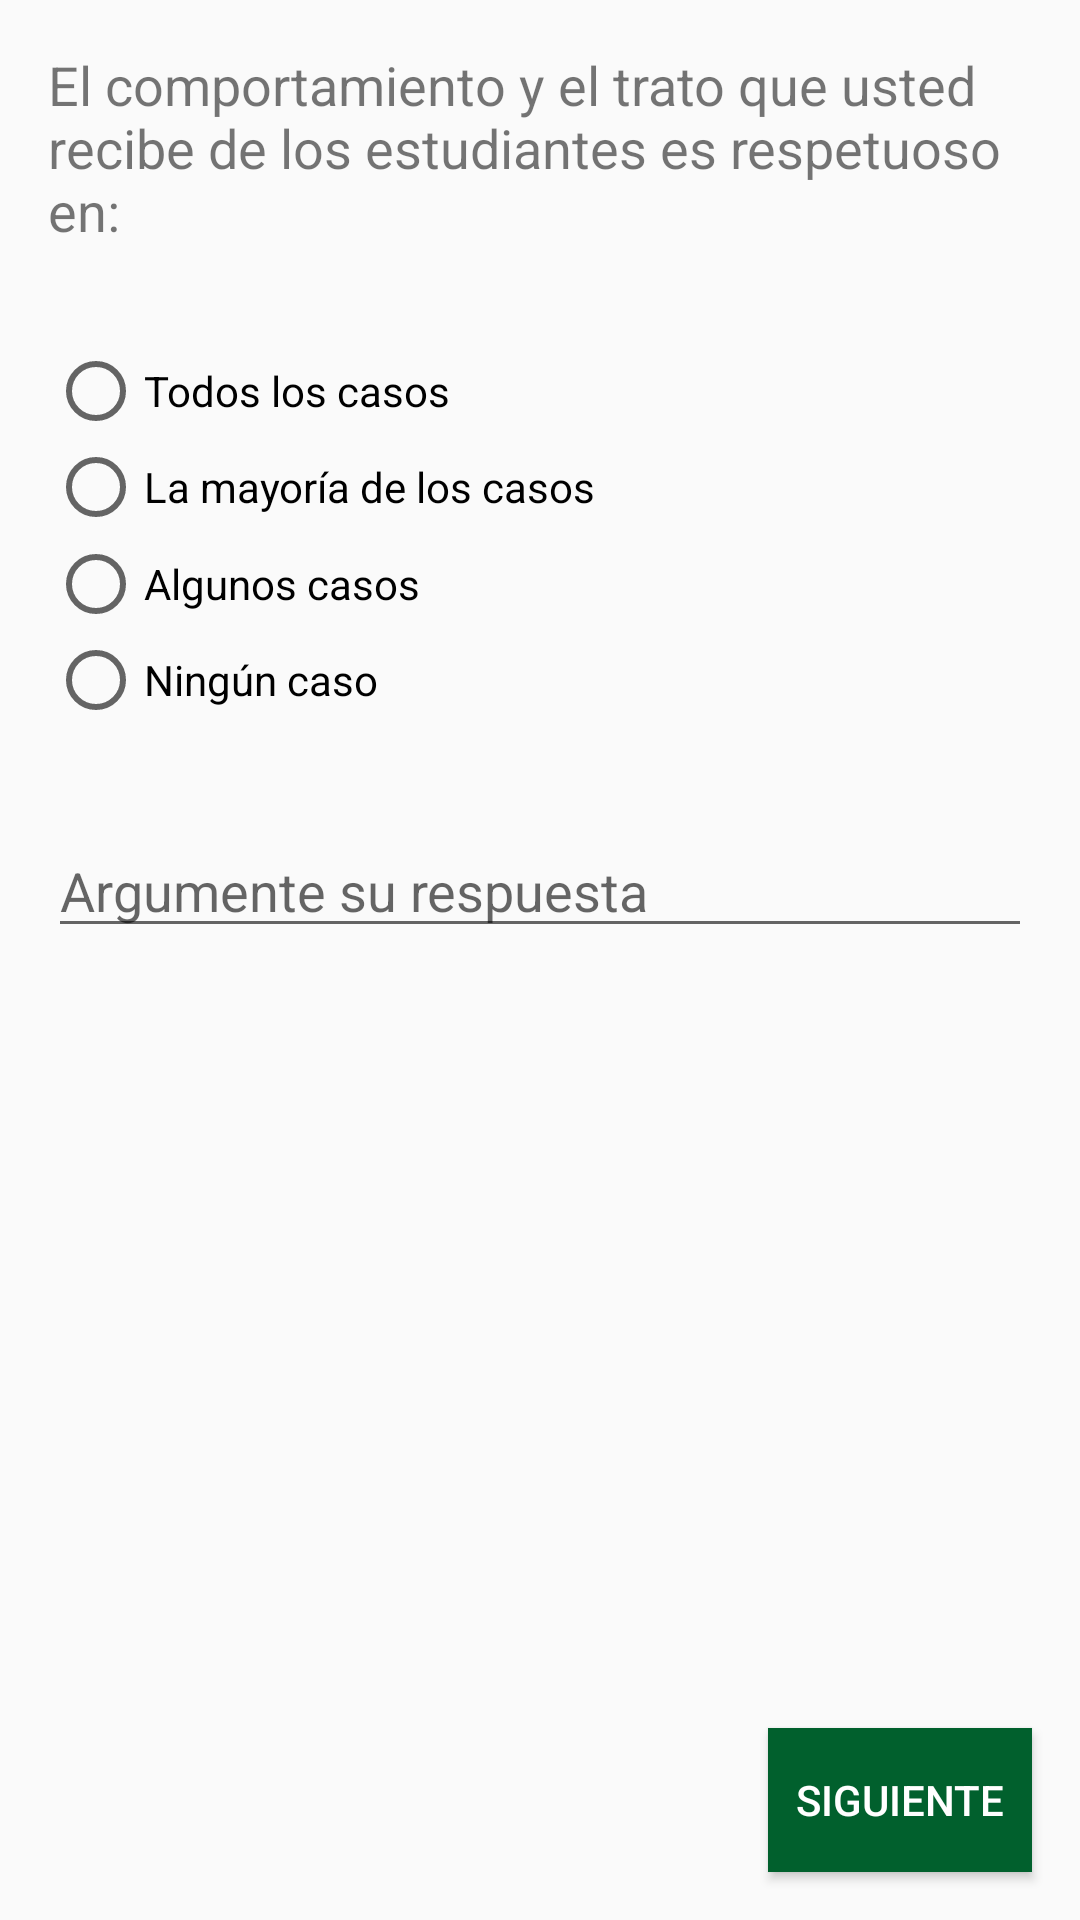

The Android layout XML behind this screen, and the referenced resources:
<!-- AndroidManifest.xml: application theme AppTheme -->
<!-- res/layout/fragment_encuesta_docente.xml -->
<?xml version="1.0" encoding="utf-8"?>
<RelativeLayout xmlns:android="http://schemas.android.com/apk/res/android"
    xmlns:tools="http://schemas.android.com/tools"
    android:orientation="vertical" android:layout_width="match_parent"
    android:layout_height="match_parent">

    <TextView
        android:id="@+id/pregunta"
        style="@style/Pregunta"
        android:layout_width="match_parent"
        android:layout_height="wrap_content"
        android:layout_marginStart="16dp"
        android:layout_marginLeft="16dp"
        android:layout_marginTop="16dp"
        android:layout_marginEnd="16dp"
        android:layout_marginRight="16dp"
        android:layout_marginBottom="16dp"
        android:text="@string/PreguntaD1"
        android:textSize="18sp" />

    <RadioGroup
        android:id="@+id/respuesta_1"
        android:layout_width="wrap_content"
        android:layout_height="wrap_content"
        android:layout_below="@id/pregunta"
        android:layout_marginStart="16dp"
        android:layout_marginLeft="16dp"
        android:layout_marginTop="16dp"
        android:layout_marginEnd="16dp"
        android:layout_marginRight="16dp"
        android:layout_marginBottom="16dp"
        android:orientation="vertical"
        android:visibility="visible">

        <RadioButton
            android:id="@+id/radioButton170"
            android:layout_width="wrap_content"
            android:layout_height="match_parent"
            android:text="@string/todos_nlos_casos"
            android:textSize="14sp"
            android:typeface="normal" />

        <RadioButton
            android:id="@+id/radioButton171"
            android:layout_width="wrap_content"
            android:layout_height="match_parent"
            android:text="@string/la_mayor_a_nde_los_casos"
            android:textSize="14sp"
            android:typeface="normal" />

    </RadioGroup>

    <RadioGroup
        android:id="@+id/respuesta_2"
        android:layout_width="wrap_content"
        android:layout_height="wrap_content"
        android:layout_marginStart="16dp"
        android:layout_marginLeft="16dp"
        android:layout_marginEnd="16dp"
        android:layout_marginTop="-16dp"
        android:layout_marginRight="16dp"
        android:layout_marginBottom="16dp"
        android:layout_below="@+id/respuesta_1">

        <RadioButton
            android:id="@+id/radioButton172"
            android:layout_width="wrap_content"
            android:layout_height="match_parent"
            android:text="@string/algunos_ncasos"
            android:textSize="14sp"
            android:typeface="normal" />

        <RadioButton
            android:id="@+id/radioButton173"
            android:layout_width="wrap_content"
            android:layout_height="match_parent"
            android:text="@string/ning_n_caso"
            android:textSize="14sp"
            android:typeface="normal" />

    </RadioGroup>

    <EditText
        android:id="@+id/argumento"
        android:layout_width="match_parent"
        android:layout_height="wrap_content"
        android:layout_below="@+id/respuesta_2"
        android:layout_marginStart="16dp"
        android:layout_marginLeft="16dp"
        android:layout_marginTop="16dp"
        android:layout_marginEnd="16dp"
        android:layout_marginRight="16dp"
        android:layout_marginBottom="16dp"
        android:ems="10"
        android:gravity="start|top"
        android:importantForAutofill="no"
        android:inputType="textMultiLine"
        android:maxLength="800"
        android:maxLines="15"
        android:textSize="18sp"
        android:hint="@string/Argumente_su_respuesta"/>

    <Button
        android:id="@+id/siguiente"
        style="@style/boton"
        android:layout_width="wrap_content"
        android:layout_height="wrap_content"
        android:layout_alignParentRight="true"
        android:layout_alignParentBottom="true"
        android:layout_margin="16dp"
        android:text="@string/siguiente"
        android:layout_alignParentEnd="true" />

</RelativeLayout>
<!-- resources referenced by this layout -->
<resources>
  <string name="Argumente_su_respuesta">Argumente su respuesta</string>
  <string name="PreguntaD1">El comportamiento y el trato que usted recibe de los estudiantes es respetuoso en:</string>
  <string name="algunos_ncasos">Algunos casos</string>
  <string name="la_mayor_a_nde_los_casos">La mayoría de los casos</string>
  <string name="ning_n_caso">Ningún caso</string>
  <string name="siguiente">Siguiente</string>
  <string name="todos_nlos_casos">Todos los casos</string>
  <style name="Pregunta">
          <item name="android:layout_width">match_parent</item>
          <item name="android:layout_height">wrap_content</item>
          <item name="android:layout_marginLeft">16dp</item>
          <item name="android:layout_marginTop">16dp</item>
          <item name="android:layout_marginRight">16dp</item>
      </style>
  <style name="boton">
          <item name="android:background">@color/colorAccent</item>
          <item name="android:textColor">#FFFFFF</item>
      </style>
  <style name="AppTheme" parent="Theme.AppCompat.Light.DarkActionBar">
          
          <item name="colorPrimary">@color/colorPrimary</item>
          <item name="colorPrimaryDark">@color/colorPrimaryDark</item>
          <item name="colorAccent">@color/colorAccent</item>
      </style>
  <color name="colorAccent">#01602D</color>
  <color name="colorPrimary">#348F41</color>
  <color name="colorPrimaryDark">#01602D</color>
</resources>
